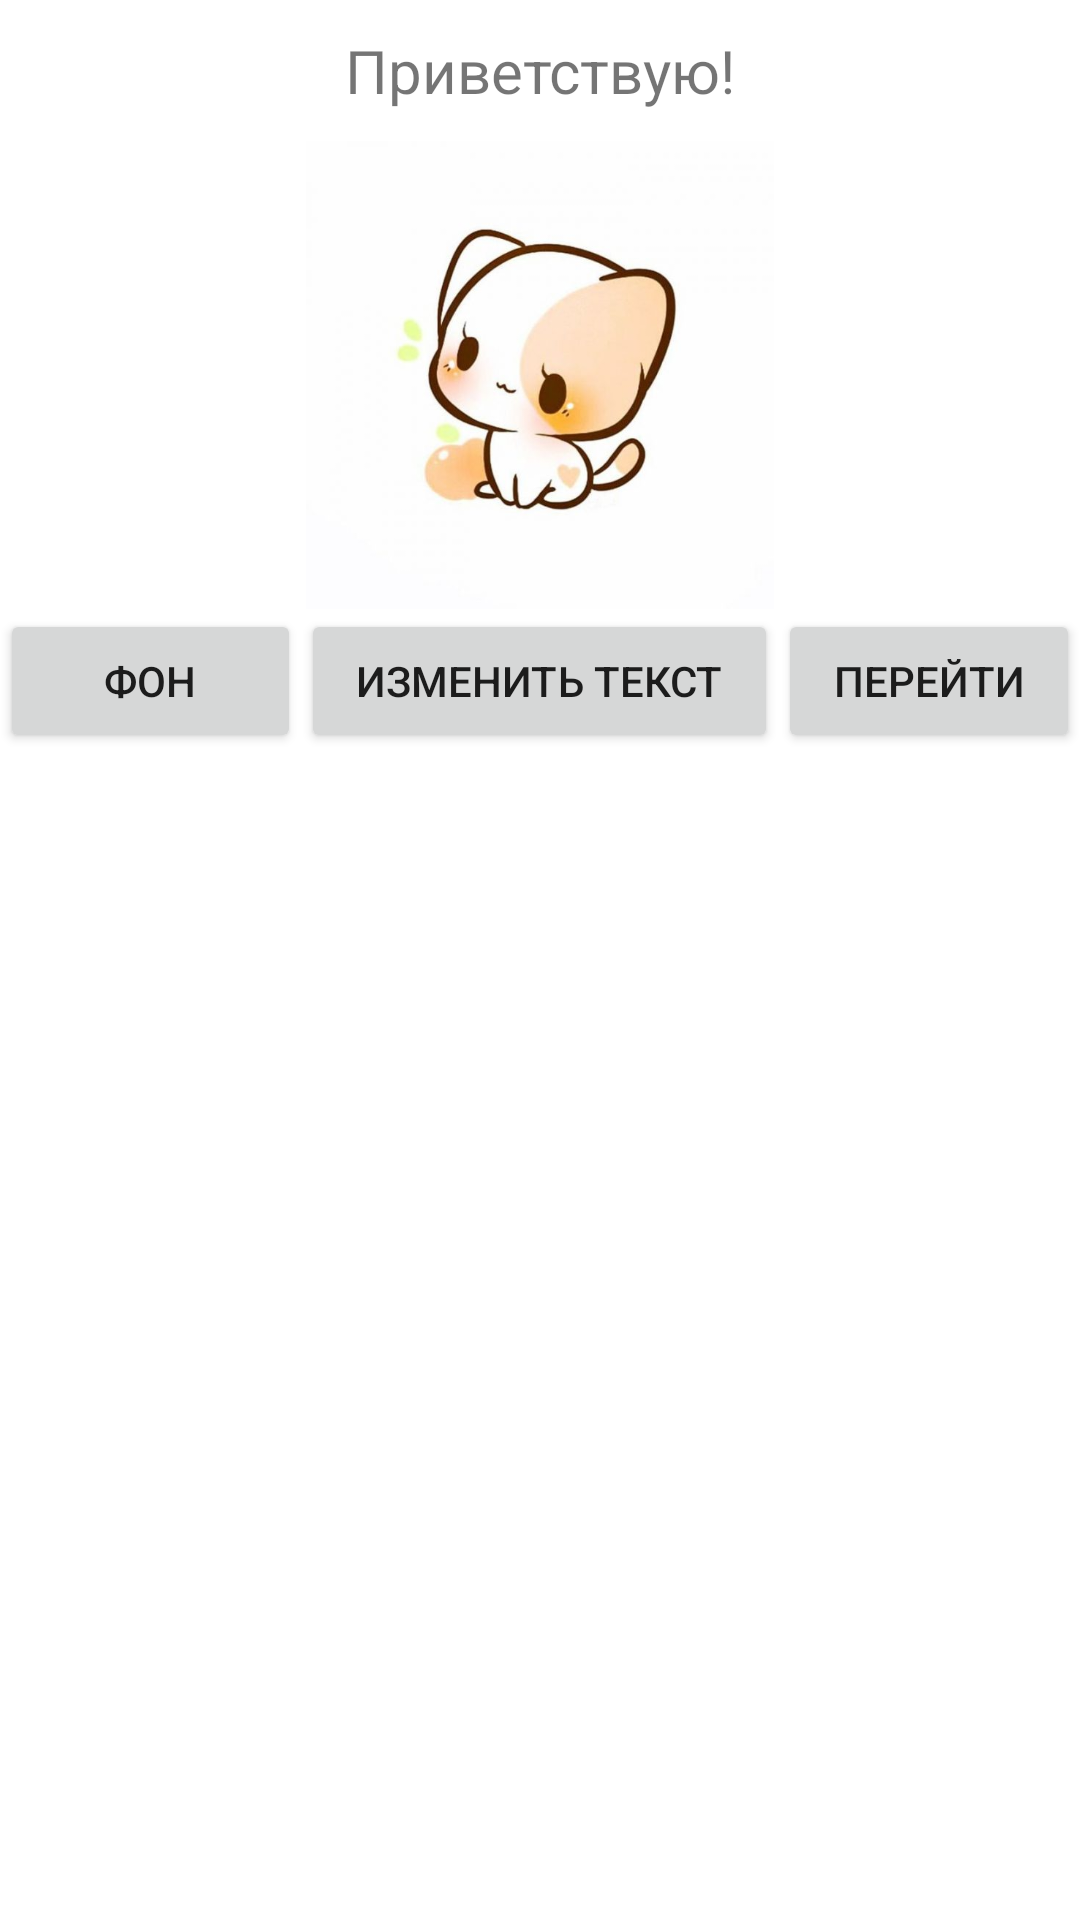

Produce the Android XML layout that renders to this screen, including the resource entries it uses.
<!-- AndroidManifest.xml: application theme Theme.ClassWorkLab_1 -->
<!-- res/layout/activity_main2.xml -->
<?xml version="1.0" encoding="utf-8"?>
<LinearLayout xmlns:android="http://schemas.android.com/apk/res/android"
    xmlns:app="http://schemas.android.com/apk/res-auto"
    xmlns:tools="http://schemas.android.com/tools"
    android:layout_width="match_parent"
    android:layout_height="match_parent"
    tools:context=".MainActivity2"
    android:id="@+id/mainLayout2"
    android:orientation="vertical"
    android:background="@color/white">

    <TextView
        android:id="@+id/textView"
        android:layout_width="match_parent"
        android:layout_height="wrap_content"
        android:text="Приветствую!"
        android:gravity="center"
        android:layout_margin="10dp"
        android:textSize="20dp"/>

    <ImageView
        android:id="@+id/imageView"
        android:layout_width="match_parent"
        android:layout_height="156dp"
        app:srcCompat="@drawable/cat" />


    <LinearLayout
        android:layout_width="match_parent"
        android:layout_height="match_parent"
        android:orientation="horizontal"
        >

        <Button
            android:id="@+id/button3"
            android:layout_width="wrap_content"
            android:layout_height="wrap_content"
            android:layout_weight="1"
            android:text="Фон"
            android:onClick="changeBackground"/>

        <Button
            android:id="@+id/button2"
            android:layout_width="wrap_content"
            android:layout_height="wrap_content"
            android:layout_weight="1"
            android:text="Изменить текст"
            android:onClick="changeText"/>

        <Button
            android:id="@+id/button"
            android:layout_width="wrap_content"
            android:layout_height="wrap_content"
            android:layout_weight="1"
            android:onClick="changePage"
            android:text="Перейти" />
    </LinearLayout>
</LinearLayout>
<!-- resources referenced by this layout -->
<resources>
  <!-- drawable cat: jpeg bitmap (drawable, 20307 bytes) -->
  <style name="Theme.ClassWorkLab_1" parent="Theme.MaterialComponents.DayNight.DarkActionBar">
          
          <item name="colorPrimary">@color/purple_500</item>
          <item name="colorPrimaryVariant">@color/purple_700</item>
          <item name="colorOnPrimary">@color/white</item>
          
          <item name="colorSecondary">@color/teal_200</item>
          <item name="colorSecondaryVariant">@color/teal_700</item>
          <item name="colorOnSecondary">@color/black</item>
          
          <item name="android:statusBarColor" tools:targetApi="l">?attr/colorPrimaryVariant</item>
          
      </style>
  <!-- not gathered from this repository: default colours our renderer supplied (Android Studio template values) -->
  <color name="purple_500">#FF6200EE</color>
  <color name="purple_700">#FF3700B3</color>
  <color name="teal_200">#FF03DAC5</color>
  <color name="teal_700">#FF018786</color>
  <color name="black">#FF000000</color>
  <color name="white">#FFFFFFFF</color>
</resources>
